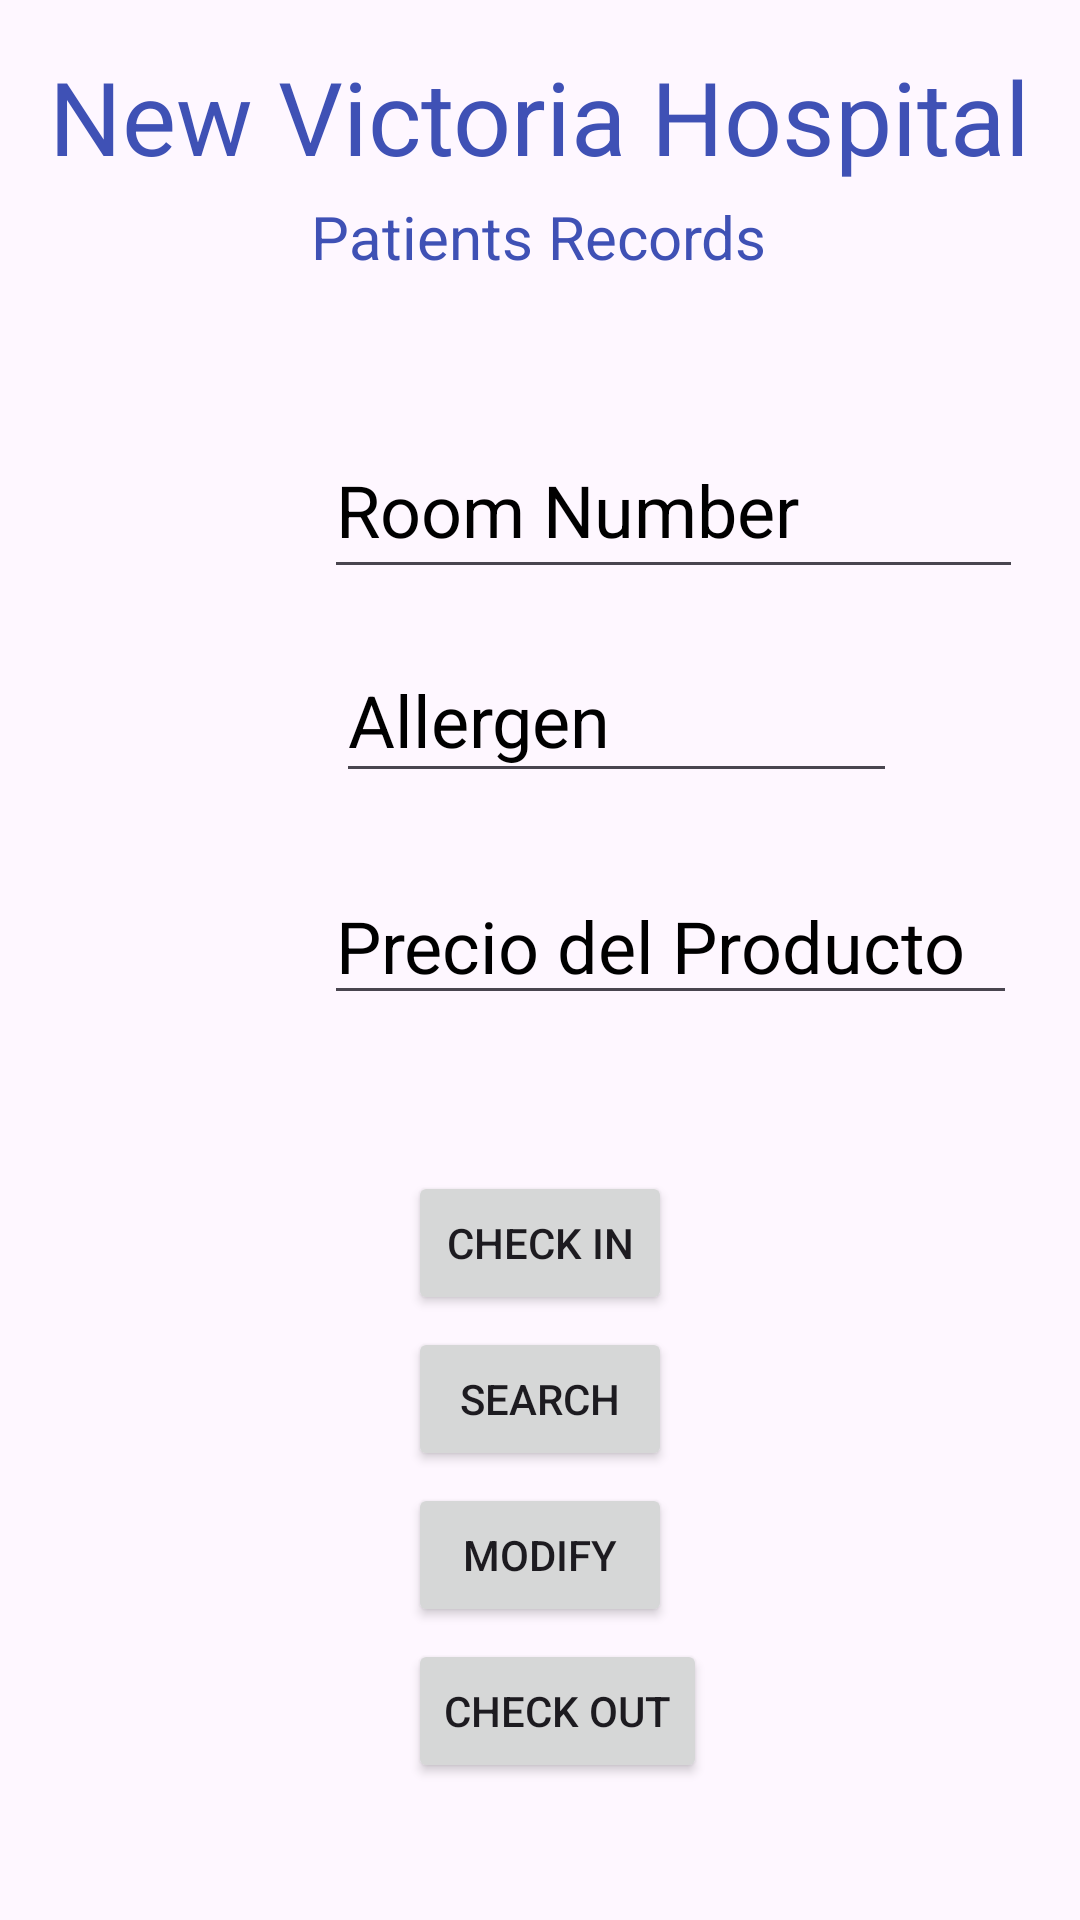

Produce the Android XML layout that renders to this screen, including the resource entries it uses.
<!-- AndroidManifest.xml: application theme Theme.Michi4 -->
<!-- res/layout/activity_check_in.xml -->
<?xml version="1.0" encoding="utf-8"?>
<androidx.constraintlayout.widget.ConstraintLayout xmlns:android="http://schemas.android.com/apk/res/android"
    xmlns:app="http://schemas.android.com/apk/res-auto"
    xmlns:tools="http://schemas.android.com/tools"
    android:layout_width="match_parent"
    android:layout_height="match_parent"
    tools:context=".CheckIn">

    <TextView
        android:id="@+id/textView"
        android:layout_width="wrap_content"
        android:layout_height="wrap_content"
        android:layout_marginTop="16dp"
        android:text="@string/Header"
        android:textColor="#3F51B5"
        android:textSize="34sp"
        app:layout_constraintEnd_toEndOf="parent"
        app:layout_constraintStart_toStartOf="parent"
        app:layout_constraintTop_toTopOf="parent" />

    <TextView
        android:id="@+id/textView2"
        android:layout_width="wrap_content"
        android:layout_height="wrap_content"
        android:layout_marginTop="4dp"
        android:text="Patients Records"
        android:textColor="#3F51B5"
        android:textSize="20sp"
        app:layout_constraintEnd_toEndOf="parent"
        app:layout_constraintHorizontal_bias="0.498"
        app:layout_constraintStart_toStartOf="parent"
        app:layout_constraintTop_toBottomOf="@+id/textView" />

    <EditText
        android:id="@+id/txt_codigo"
        android:layout_width="233dp"
        android:layout_height="56dp"
        android:layout_marginStart="108dp"
        android:layout_marginTop="48dp"
        android:ems="10"
        android:hint="@string/txt_codigo"
        android:inputType="number"
        android:textColorHint="@color/black"
        android:textSize="24sp"
        app:layout_constraintStart_toStartOf="parent"
        app:layout_constraintTop_toBottomOf="@+id/textView2" />

    <EditText
        android:id="@+id/txt_descripcion"
        android:layout_width="187dp"
        android:layout_height="52dp"
        android:layout_marginStart="112dp"
        android:layout_marginTop="16dp"
        android:ems="10"
        android:hint="@string/txt_descripcion"
        android:inputType="text"
        android:textColorHint="@color/black"
        android:textSize="24sp"
        app:layout_constraintStart_toStartOf="parent"
        app:layout_constraintTop_toBottomOf="@+id/txt_codigo" />

    <EditText
        android:id="@+id/txt_precio"
        android:layout_width="231dp"
        android:layout_height="46dp"
        android:layout_marginStart="108dp"
        android:layout_marginTop="28dp"
        android:ems="10"
        android:hint="@string/txt_precio"
        android:inputType="numberDecimal"
        android:textColorHint="@color/black"
        android:textSize="24sp"
        app:layout_constraintStart_toStartOf="parent"
        app:layout_constraintTop_toBottomOf="@+id/txt_descripcion" />

    <Button
        android:id="@+id/button"
        android:layout_width="wrap_content"
        android:layout_height="wrap_content"
        android:layout_marginStart="136dp"
        android:layout_marginTop="52dp"
        android:onClick="Registrar"
        android:text="@string/BotonRegistrar"
        app:layout_constraintStart_toStartOf="parent"
        app:layout_constraintTop_toBottomOf="@+id/txt_precio" />

    <Button
        android:id="@+id/button2"
        android:layout_width="wrap_content"
        android:layout_height="wrap_content"
        android:layout_marginStart="136dp"
        android:layout_marginTop="4dp"
        android:onClick="Buscar"
        android:text="@string/BotonBuscar"
        app:layout_constraintStart_toStartOf="parent"
        app:layout_constraintTop_toBottomOf="@+id/button" />

    <Button
        android:id="@+id/button6"
        android:layout_width="wrap_content"
        android:layout_height="wrap_content"
        android:layout_marginStart="136dp"
        android:layout_marginTop="4dp"
        android:onClick="Modificar"
        android:text="@string/BotonModificar"
        app:layout_constraintStart_toStartOf="parent"
        app:layout_constraintTop_toBottomOf="@+id/button2" />

    <Button
        android:id="@+id/button4"
        android:layout_width="wrap_content"
        android:layout_height="wrap_content"
        android:layout_marginStart="136dp"
        android:layout_marginTop="4dp"
        android:onClick="Eliminar"
        android:text="@string/BotonEliminar"
        app:layout_constraintStart_toStartOf="parent"
        app:layout_constraintTop_toBottomOf="@+id/button6" />

</androidx.constraintlayout.widget.ConstraintLayout>
<!-- resources referenced by this layout -->
<resources>
  <string name="BotonBuscar">Search</string>
  <string name="BotonEliminar">Check Out</string>
  <string name="BotonModificar">Modify</string>
  <string name="BotonRegistrar">Check In</string>
  <string name="Header">New Victoria Hospital</string>
  <string name="txt_codigo">Room Number</string>
  <string name="txt_descripcion">Allergen</string>
  <string name="txt_precio">Precio del Producto</string>
  <style name="Theme.Michi4" parent="Base.Theme.Michi4" />
  <style name="Base.Theme.Michi4" parent="Theme.Material3.DayNight.NoActionBar">
          
          
      </style>
  <!-- not gathered from this repository: default colours our renderer supplied (Android Studio template values) -->
  <color name="black">#FF000000</color>
</resources>
